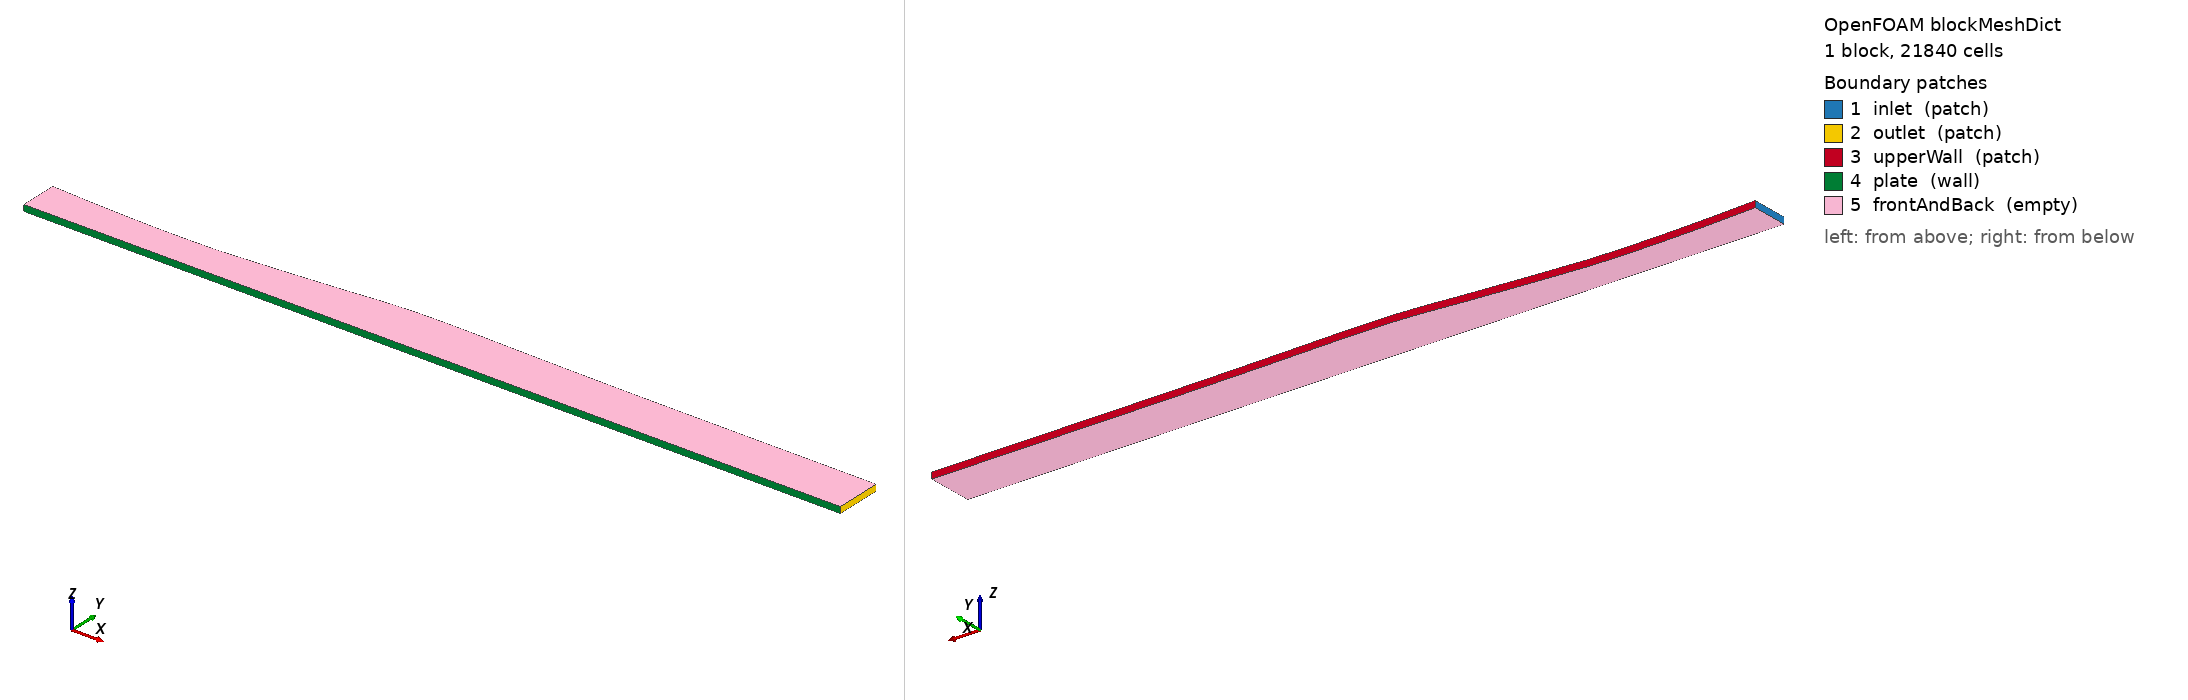

OpenFOAM case: the mesh blockMesh builds from blockMeshDict, 1 block(s), 21840 cells. Boundary patches (legend numbers): 1 inlet (patch), 2 outlet (patch), 3 upperWall (patch), 4 plate (wall), 5 frontAndBack (empty). Left view from above one corner, right view from below the opposite corner. Boundary conditions: 3 field file(s) under 0/ or 0.orig/; 5 of 5 drawn patches have an entry in a shipped field file.

=== system/blockMeshDict ===
FoamFile
{
    version     2.0;
    format      ascii;
    class       dictionary;
    object      blockMeshDict;
}

scale 1;

vertices
(
    (0.28 0 0)
    (1.60 0 0)
    (1.60 0.0750 0)
    (0.28 0.0605 0)
    (0.28 0 0.01)
    (1.60 0 0.01)
    (1.60 0.0750 0.01)
    (0.28 0.0605 0.01)
);

blocks
(
    hex (0 1 2 3 4 5 6 7) (312 70 1) simpleGrading (1 100 1)
);

edges
(
    spline 3 2
    (
        (0.300000 0.059400 0)
        (0.350000 0.056700 0)
        (0.400000 0.054900 0)
        (0.450000 0.053600 0)
        (0.500000 0.053500 0)
        (0.550000 0.054200 0)
        (0.600000 0.057800 0)
        (0.650000 0.061500 0)
        (0.700000 0.065700 0)
        (0.750000 0.070000 0)
        (0.800000 0.075200 0)
        (0.850000 0.078400 0)
        (0.900000 0.079200 0)
        (0.950000 0.078800 0)
        (1.000000 0.077800 0)
        (1.050000 0.077000 0)
        (1.100000 0.076300 0)
        (1.150000 0.075800 0)
        (1.200000 0.075400 0)
        (1.250000 0.075200 0)
        (1.300000 0.075100 0)
        (1.350000 0.075100 0)
        (1.400000 0.075000 0)
    )
    spline 7 6
    (
        (0.300000 0.059400 0.01)
        (0.350000 0.056700 0.01)
        (0.400000 0.054900 0.01)
        (0.450000 0.053600 0.01)
        (0.500000 0.053500 0.01)
        (0.550000 0.054200 0.01)
        (0.600000 0.057800 0.01)
        (0.650000 0.061500 0.01)
        (0.700000 0.065700 0.01)
        (0.750000 0.070000 0.01)
        (0.800000 0.075200 0.01)
        (0.850000 0.078400 0.01)
        (0.900000 0.079200 0.01)
        (0.950000 0.078800 0.01)
        (1.000000 0.077800 0.01)
        (1.050000 0.077000 0.01)
        (1.100000 0.076300 0.01)
        (1.150000 0.075800 0.01)
        (1.200000 0.075400 0.01)
        (1.250000 0.075200 0.01)
        (1.300000 0.075100 0.01)
        (1.350000 0.075100 0.01)
        (1.400000 0.075000 0.01)
    )
);

boundary
(
    inlet
    {
        type patch;
        faces ((0 4 7 3));
    }
    outlet
    {
        type patch;
        faces ((1 2 6 5));
    }
    upperWall
    {
        type patch;
        faces ((3 7 6 2));
    }
    plate
    {
        type wall;
        faces ((0 1 5 4));
    }
    frontAndBack
    {
        type empty;
        faces ((0 3 2 1) (4 5 6 7));
    }
);


=== system/controlDict ===
/*--------------------------------*- C++ -*----------------------------------*\
| =========                 |                                                 |
| \\      /  F ield         | OpenFOAM: The Open Source CFD Toolbox           |
|  \\    /   O peration     | Version:  1.6                                   |
|   \\  /    A nd           | Web:      www.OpenFOAM.org                      |
|    \\/     M anipulation  |                                                 |
\*---------------------------------------------------------------------------*/
FoamFile
{
    version     2.0;
    format      ascii;
    class       dictionary;
    location    "system";
    object      controlDict;
}
// * * * * * * * * * * * * * * * * * * * * * * * * * * * * * * * * * * * * * //

libs (
  myIncompressibleTurbulenceModels
  myTurbulenceModels
  );

application     simpleFoam;

startFrom       startTime;

startTime       0;

stopAt          endTime;

endTime         5000;

deltaT          1;

writeControl    timeStep;

writeInterval   5000;

purgeWrite      0;

writeFormat     ascii;

writePrecision  12;

writeCompression yes;

timeFormat      general;

timePrecision   6;

runTimeModifiable yes;

functions
{
  #includeFunc wallShearStress
  #include "surfaces"
  #includeFunc "line_Ue"
  #includeFunc "line_st01"
  #includeFunc "line_st02"
  #includeFunc "line_st03"
  #includeFunc "line_st04"
  #includeFunc "line_st05"
  #includeFunc "line_st06"
  #includeFunc "line_st07"
  #includeFunc "line_st08"
  #includeFunc "line_st09"
  #includeFunc "line_st10"
  #includeFunc "line_st11"
  #includeFunc "line_st12"
  #includeFunc "line_st13"
  #includeFunc "line_st14"
  #includeFunc "yPlus"
}

// ************************************************************************* //


=== 0.orig/gammaInt ===
/*--------------------------------*- C++ -*----------------------------------*\
| =========                 |                                                 |
| \\      /  F ield         | OpenFOAM: The Open Source CFD Toolbox           |
|  \\    /   O peration     | Version:  v2406                                 |
|   \\  /    A nd           | Website:  www.openfoam.com                      |
|    \\/     M anipulation  |                                                 |
\*---------------------------------------------------------------------------*/
FoamFile
{
    version     2.0;
    format      ascii;
    class       volScalarField;
    object      gammaInt;
}
// * * * * * * * * * * * * * * * * * * * * * * * * * * * * * * * * * * * * * //

dimensions      [0 0 0 0 0 0 0];

internalField   uniform 1;

boundaryField
{
    inlet
    {
        type            fixedValue;
        value           $internalField;
    }

    outlet
    {
        type            zeroGradient;
    }

    plate
    {
        type            zeroGradient;
    }

    upperWall
    {
        type            zeroGradient;
    }

    frontAndBack
    {
        type            empty;
    }
}


// ************************************************************************* //


=== 0.orig/k ===
/*--------------------------------*- C++ -*----------------------------------*\
| =========                 |                                                 |
| \\      /  F ield         | OpenFOAM: The Open Source CFD Toolbox           |
|  \\    /   O peration     | Version:  v2406                                 |
|   \\  /    A nd           | Website:  www.openfoam.com                      |
|    \\/     M anipulation  |                                                 |
\*---------------------------------------------------------------------------*/
FoamFile
{
    version     2.0;
    format      ascii;
    class       volScalarField;
    object      k;
}
// * * * * * * * * * * * * * * * * * * * * * * * * * * * * * * * * * * * * * //

dimensions      [0 2 -2 0 0 0 0];

internalField   uniform 1.e-5;

boundaryField
{
    inlet
    {
        type            turbulentIntensityKineticEnergyInlet;
        intensity       0.025;
        value           $internalField;
    }

    outlet
    {
        type            zeroGradient;
    }

    plate
    {
        type            kLowReWallFunction;
        value           uniform 0;
    }

    upperWall
    {
        type            zeroGradient;
    }

    frontAndBack
    {
        type            empty;
    }
}


// ************************************************************************* //


=== 0.orig/omega ===
/*--------------------------------*- C++ -*----------------------------------*\
| =========                 |                                                 |
| \\      /  F ield         | OpenFOAM: The Open Source CFD Toolbox           |
|  \\    /   O peration     | Version:  v2406                                 |
|   \\  /    A nd           | Website:  www.openfoam.com                      |
|    \\/     M anipulation  |                                                 |
\*---------------------------------------------------------------------------*/
FoamFile
{
    version     2.0;
    format      ascii;
    class       volScalarField;
    object      omega;
}
// * * * * * * * * * * * * * * * * * * * * * * * * * * * * * * * * * * * * * //

dimensions      [0 0 -1 0 0 0 0];

internalField   uniform 0.441;   

boundaryField
{
    inlet
    {
        type            omegaViscosityRatio;
        ratio           100;
        value           $internalField;
    }

    outlet
    {
        type            zeroGradient;
    }

    plate
    {
        type            omegaWallFunction;
        value           $internalField;
    }

    upperWall
    {
        type            zeroGradient;
    }

    frontAndBack
    {
        type            empty;
    }
}


// ************************************************************************* //
